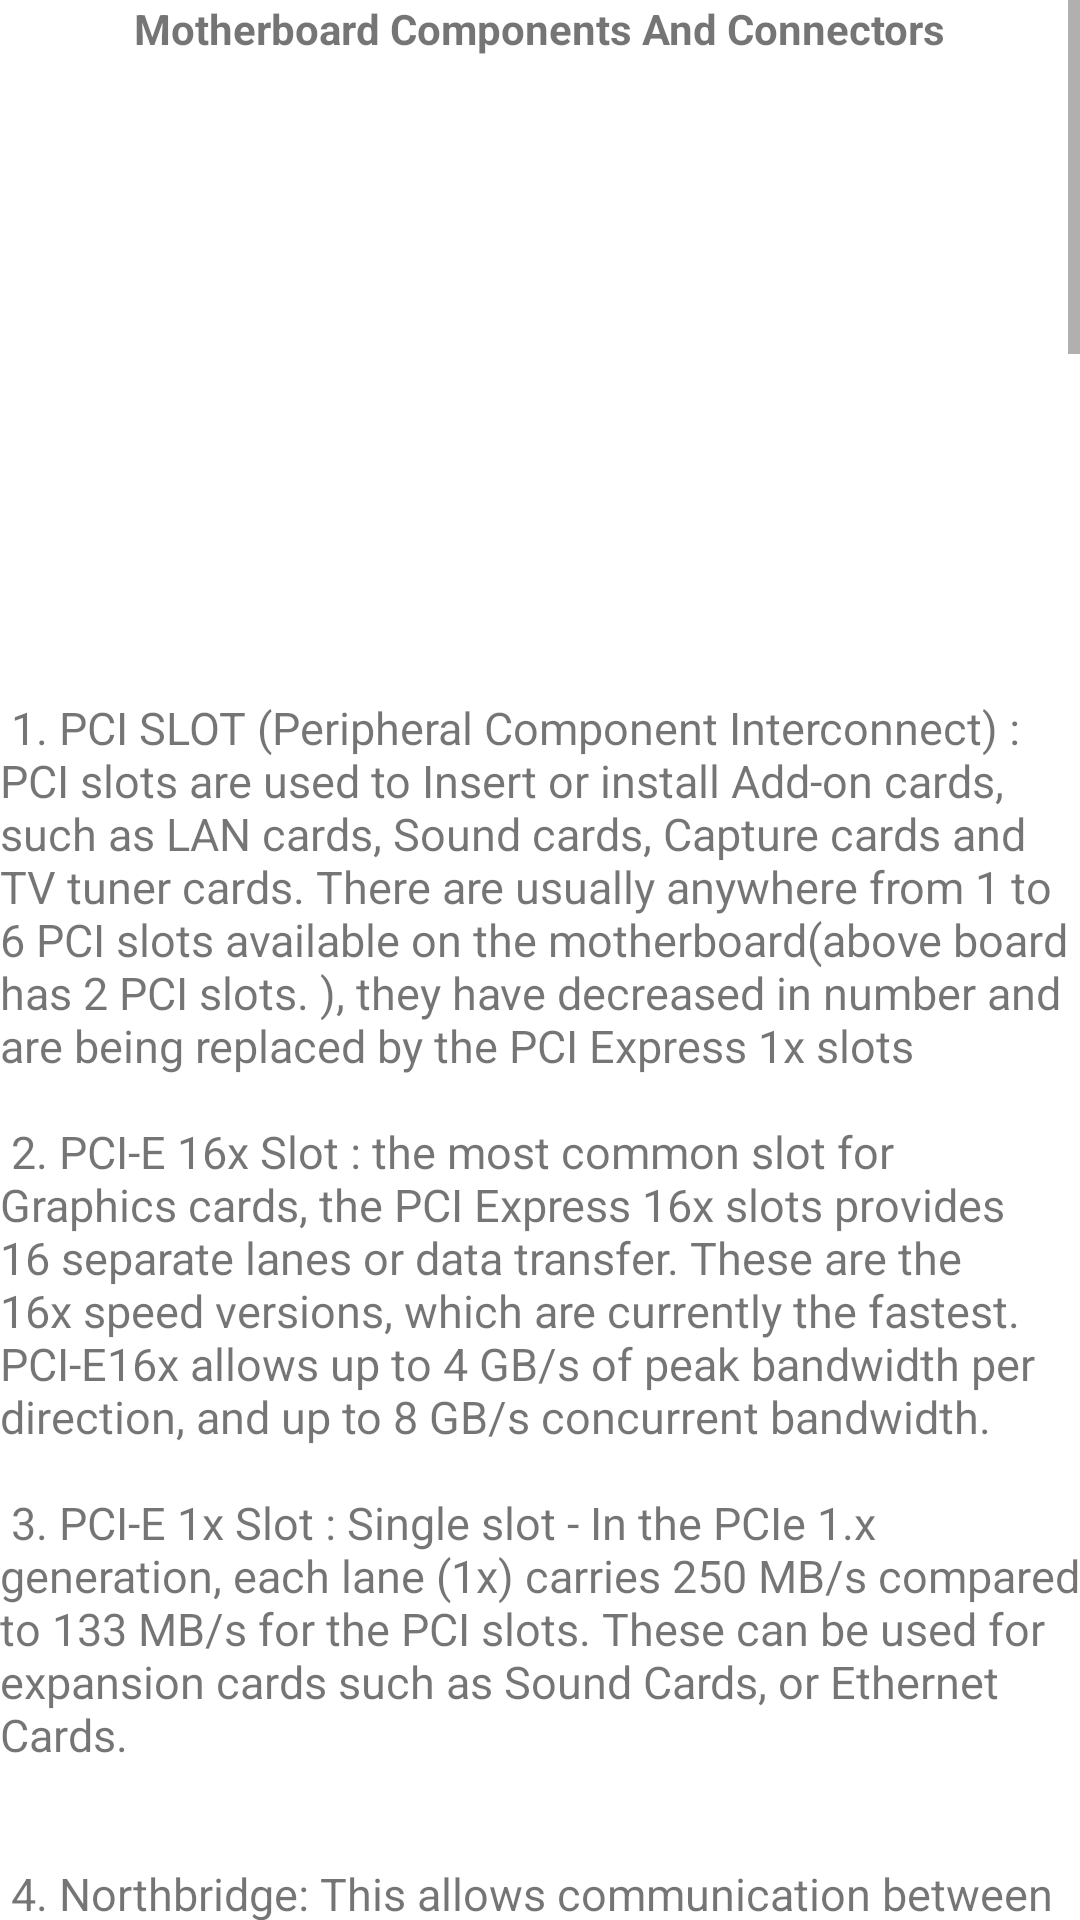

Write the Android layout XML for this screen, with the resource values it uses.
<!-- AndroidManifest.xml: application theme Theme.CompTutor -->
<!-- res/layout/activity_motherboard_components.xml -->
<?xml version="1.0" encoding="utf-8"?>
<ScrollView xmlns:android="http://schemas.android.com/apk/res/android"
    xmlns:app="http://schemas.android.com/apk/res-auto"
    xmlns:tools="http://schemas.android.com/tools"
    android:layout_width="match_parent"
    android:layout_height="match_parent"
    tools:context=".motherboardComponents"
    >
    <LinearLayout
        android:layout_width="wrap_content"
        android:layout_height="wrap_content"
        android:orientation="vertical"
        >
        <TextView
            android:layout_width="wrap_content"
            android:layout_height="wrap_content"
            android:layout_gravity="center"
            android:textStyle="bold"
            android:text="Motherboard Components And Connectors"
            />

        <ImageView
            android:layout_width="358dp"
            android:layout_height="178dp"
            android:layout_gravity="center"
            android:scaleType="fitCenter"
            android:src="@drawable/motherboardcomponents"
             />

        <ScrollView
            android:layout_width="wrap_content"
            android:layout_height="wrap_content">
            <TextView
                android:layout_width="wrap_content"
                android:layout_height="wrap_content"
                android:layout_gravity="center"
                android:text="@string/motherboardComponents"
                android:textSize="15dp" />
        </ScrollView>
        <TextView
            android:layout_width="wrap_content"
            android:layout_height="wrap_content"
            android:layout_gravity="center"
            android:textStyle="bold"
            android:paddingTop="15dp"
            android:text="Different Types Of Motherboard Ports And Their Functions Explained"
            />

        <ImageView
            android:layout_width="wrap_content"
            android:layout_height="178dp"
            android:layout_gravity="center"
            android:scaleType="fitCenter"
            android:src="@drawable/motherboardbackpanel" />

        <ScrollView
            android:layout_width="wrap_content"
            android:layout_height="wrap_content">
            <TextView
                android:layout_width="wrap_content"
                android:layout_height="wrap_content"
                android:layout_gravity="center"
                android:text="@string/motherboardBackPanel"
                android:textSize="15dp" />
        </ScrollView>
    </LinearLayout>
</ScrollView>
<!-- resources referenced by this layout -->
<resources>
  <string name="motherboardBackPanel">
          \n\n
      1. RJ-45 (Registered Jack 45) LAN port : This port allows connection to a Local Area Network (LAN) through a network hub using a RJ-45 cable.
          \n\n
      2. Analog Audio port :This port connects a tape, CD, DVD player or other audio soures.
          \n\n
      3. VGA Port(Video Graphics Array) :VGA cables carry an analog signal as opposed to a digital signal (ones and zeroes). Using higher frequencies, it\'s possible to reach a relatively high range of video resolutions. However, video quality directly responds to cable quality, and doubly so on higher resolutions. Due to this, the quality of a VGA image can variate notable across different makes of cables.
          \n\n
      4. USB (Universal Serial Bus) 2.0 Ports: There are usually a couple of these ports located on each motherboard used for connecting pen drives and external hard drives, like Ipods or Mp3 players.
          \n\n
      5. PS/2 Keyboard Port (purple) :This port is for a PS/2 keyboard
          \n\n
      6. PS/2 mouse port (green):This port is for a PS/2 mouse.
          \n\n
      7. 1394a Port : this port is used to connect to any firewire device. FireWire has largely been supplanted by USB. Some professional audio hardware still uses FireWire, though; you may also occasionally find higher-speed IEEE 1394b headers, but they are even rarer.
          \n\n
      8. Optical S/PDIF Used for sound connections to home audio receivers or powered PC speakers with optical connections.
          \n\n
      9. eSATA port(External Serial Advanced Technology Attachment): It is an external interface for SATA technologies. It competes with FireWire 400 and universal serial bus (USB) 2.0 to provide fast data transfer speeds for external storage devices.
          \n\n
      10. HDMI Connector(High-Definition Multimedia Interface):HDMI is a digital interface for transmitting audio and video data in a single cable. It is supported by most HDTVs and related components, such as DVD and Blu-ray players, cable boxes, and video game systems.
          \n\n
      11. DVI (Digital Visual Interface) connector : It is used to send digital information from a computer to a digital display, such as a flat-panel LCD monitor.
          \n\n
      12. North Bridge : The northbridge typically handles communications among the CPU, in some cases RAM, and PCI Express (or AGP) video cards, and the southbridge. Northbridge is directly connected to AGP video, thus providing higher transfer rates.
          \n\n
      13. South Bridge : The southbridge is one of the two chips in the core logic chipset on a personal computer (PC) motherboard, the other being the northbridge.
      The southbridge typically implements the slower capabilities of the motherboard in a northbridge/southbridge chipset computer architecture.
      A southbridge chipset handles all of a computers I/O functions, such as USB, audio, serial, the system BIOS, the ISA bus, the interrupt controller and the IDE channels.
          \n\n
  
          \n\n
  
          \n\n
  
          \n\n
  
          \n\n
  
  
      </string>
  <color name="purple_500">#FF6200EE</color>
  <color name="purple_700">#FF3700B3</color>
  <color name="white">#FFFFFFFF</color>
  <color name="teal_200">#FF03DAC5</color>
  <color name="teal_700">#FF018786</color>
  <color name="black">#FF000000</color>
</resources>
